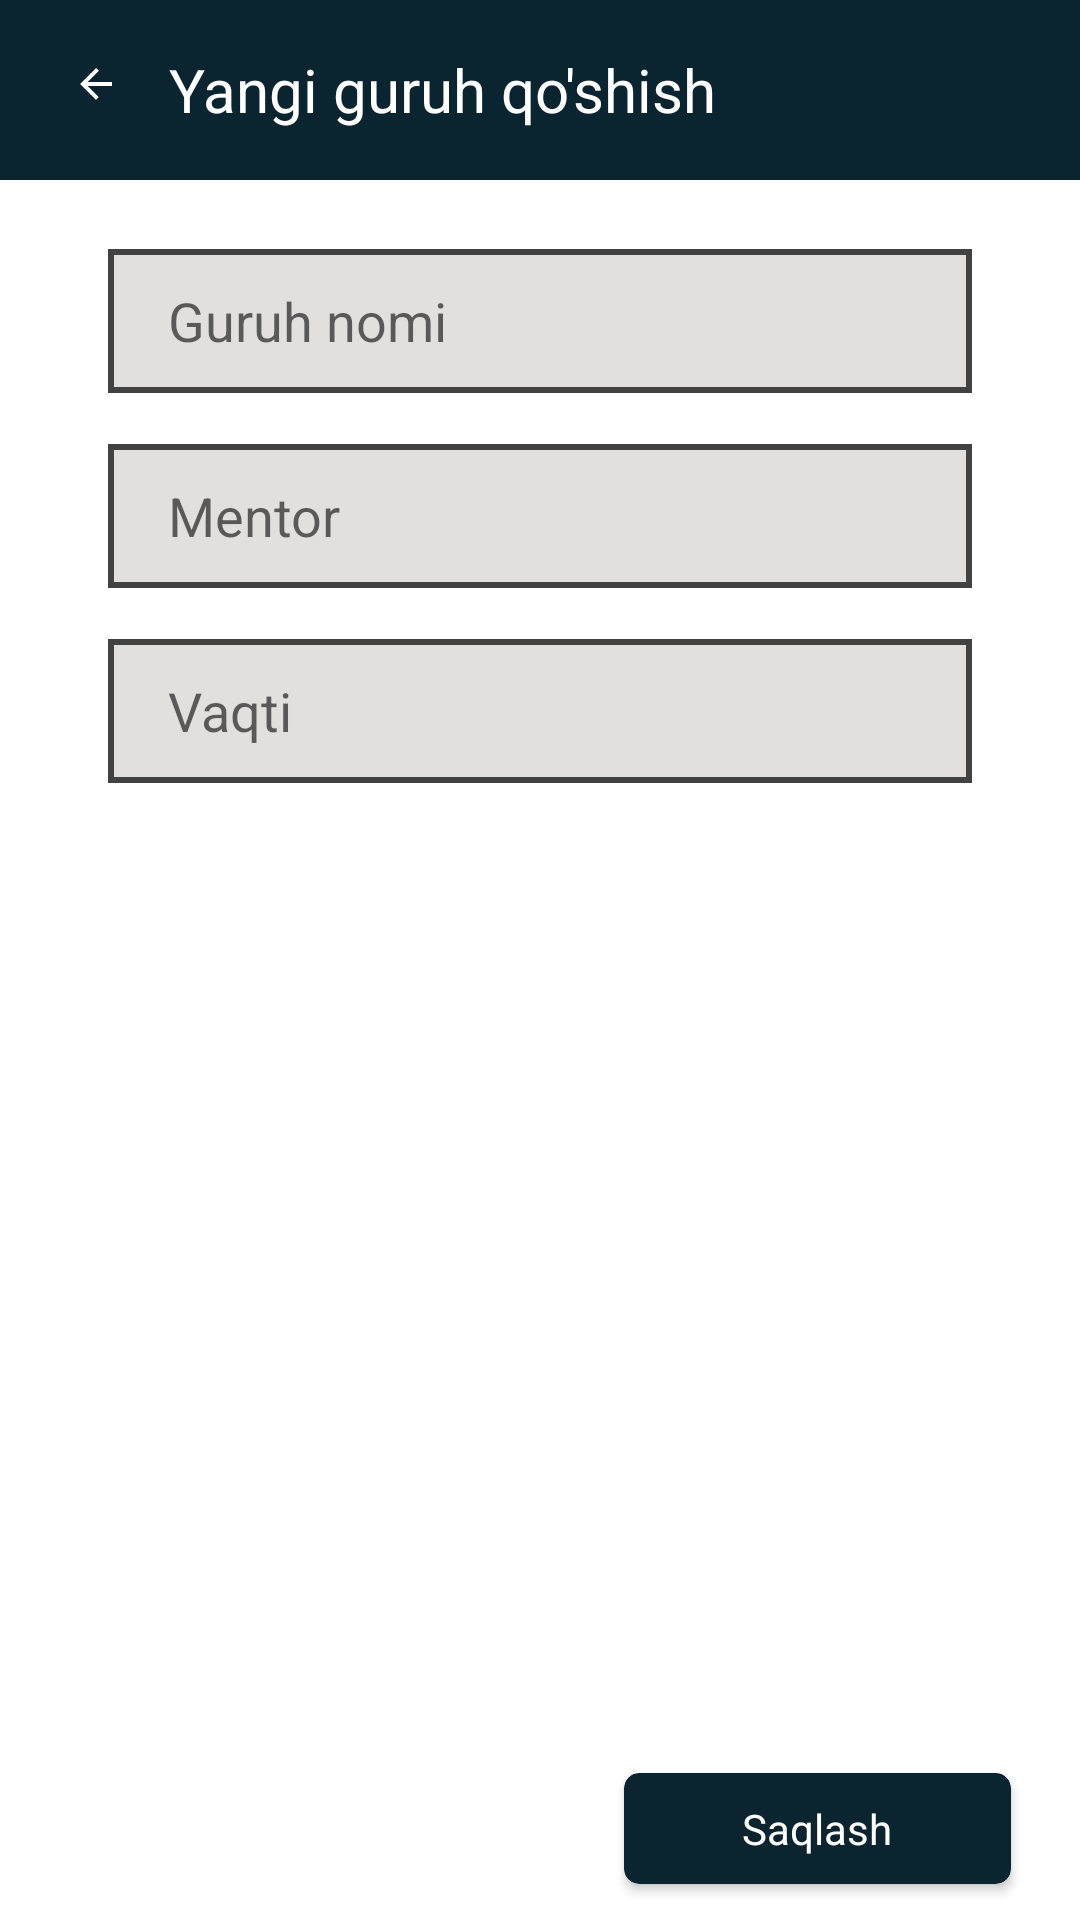

The Android layout XML behind this screen, and the referenced resources:
<!-- AndroidManifest.xml: application theme Theme.NewPDP -->
<!-- res/layout/fragment_add_group.xml -->
<?xml version="1.0" encoding="utf-8"?>
<androidx.constraintlayout.widget.ConstraintLayout xmlns:android="http://schemas.android.com/apk/res/android"
    xmlns:tools="http://schemas.android.com/tools"
    xmlns:app="http://schemas.android.com/apk/res-auto"
    android:layout_width="match_parent"
    android:layout_height="match_parent"
    tools:context=".fragments.AddGroupFragment">
    <androidx.appcompat.widget.Toolbar
        android:id="@+id/toolbar"
        layout_constraintTop_toTopOf="parent"
        android:layout_width="match_parent"
        android:layout_height="60dp"
        android:background="#0A252F">

        <androidx.constraintlayout.widget.ConstraintLayout
            android:layout_width="match_parent"
            android:layout_height="match_parent"
            android:orientation="horizontal">

            <ImageView
                android:id="@+id/add_mentor_toolbar_back_btn"
                android:layout_width="30dp"
                android:layout_height="20dp"
                android:layout_gravity="center"
                android:src="@drawable/ic_baseline_arrow_back_24"
                app:layout_constraintBottom_toBottomOf="parent"
                app:layout_constraintHorizontal_bias="0.01"
                app:layout_constraintLeft_toLeftOf="parent"
                app:layout_constraintRight_toRightOf="parent"
                app:layout_constraintTop_toTopOf="parent" />


            <TextView
                android:layout_width="wrap_content"
                android:layout_height="0dp"
                android:gravity="center_vertical"
                android:text="Yangi guruh qo'shish"
                android:textColor="@color/white"
                android:textSize="20sp"
                app:layout_constraintBottom_toBottomOf="parent"
                app:layout_constraintHorizontal_bias="0.25"
                app:layout_constraintLeft_toLeftOf="parent"
                app:layout_constraintRight_toRightOf="parent"
                app:layout_constraintTop_toTopOf="parent" />
        </androidx.constraintlayout.widget.ConstraintLayout>
    </androidx.appcompat.widget.Toolbar>

    <EditText
        android:id="@+id/group_name"
        android:layout_width="0dp"
        android:layout_height="0dp"
        android:background="@drawable/round"
        android:hint="Guruh nomi"
        android:paddingLeft="20dp"
        app:layout_constraintBottom_toBottomOf="parent"
        app:layout_constraintHeight_percent="0.075"
        app:layout_constraintLeft_toLeftOf="parent"
        app:layout_constraintRight_toRightOf="parent"
        app:layout_constraintTop_toTopOf="parent"
        app:layout_constraintVertical_bias="0.14"
        app:layout_constraintWidth_percent="0.8" />

    <EditText
        android:id="@+id/group_time"
        android:layout_width="0dp"
        android:layout_height="0dp"
        android:background="@drawable/round"
        android:hint="Vaqti"
        android:paddingLeft="20dp"
        app:layout_constraintBottom_toBottomOf="parent"
        app:layout_constraintHeight_percent="0.075"
        app:layout_constraintLeft_toLeftOf="parent"
        app:layout_constraintRight_toRightOf="parent"
        app:layout_constraintTop_toTopOf="parent"
        app:layout_constraintVertical_bias="0.36"
        app:layout_constraintWidth_percent="0.8" />

    <EditText
        android:id="@+id/guruh_mentor"
        android:layout_width="0dp"
        android:layout_height="0dp"
        android:background="@drawable/round"
        android:hint="Mentor"
        android:paddingLeft="20dp"
        android:paddingRight="15dp"
        app:layout_constraintBottom_toBottomOf="parent"
        app:layout_constraintHeight_percent="0.075"
        app:layout_constraintLeft_toLeftOf="parent"
        app:layout_constraintRight_toRightOf="parent"
        app:layout_constraintTop_toTopOf="parent"
        app:layout_constraintVertical_bias="0.25"
        app:layout_constraintWidth_percent="0.8" />

    <androidx.cardview.widget.CardView
        android:layout_width="129dp"
        android:layout_height="37dp"
        app:cardBackgroundColor="#0A252F"
        app:cardCornerRadius="5dp"
        app:layout_constraintBottom_toBottomOf="parent"
        app:layout_constraintHorizontal_bias="0.9"
        app:layout_constraintLeft_toLeftOf="parent"
        app:layout_constraintRight_toRightOf="parent"
        app:layout_constraintTop_toTopOf="parent"
        app:layout_constraintVertical_bias="0.98">

        <TextView
            android:id="@+id/add_btn"
            android:layout_width="match_parent"
            android:layout_height="match_parent"
            android:gravity="center"
            android:text="Saqlash"
            android:textColor="@color/white"
            android:textSize="14sp" />
    </androidx.cardview.widget.CardView>

</androidx.constraintlayout.widget.ConstraintLayout>
<!-- resources referenced by this layout -->
<resources>
  <!-- drawable ic_baseline_arrow_back_24 (drawable-v24) -->
  <vector xmlns:android="http://schemas.android.com/apk/res/android"
      android:width="30dp"
      android:height="30dp"
      android:tint="#FFFFFF"
      android:viewportWidth="30"
      android:viewportHeight="30">
      <path
          android:fillColor="@android:color/white"
          android:pathData="M20,11H7.83l5.59,-5.59L12,4l-8,8 8,8 1.41,-1.41L7.83,13H20v-2z" />
  </vector>
  <!-- drawable round (drawable-v24) -->
  <?xml version="1.0" encoding="utf-8"?>
  <shape xmlns:android="http://schemas.android.com/apk/res/android">
      <stroke
          android:width="2dp"
          android:color="#424242" />
      <solid android:color="#E2DFDF" />
  </shape>
  <style name="Theme.NewPDP" parent="Theme.MaterialComponents.DayNight.NoActionBar">
          
          <item name="colorPrimary">@color/purple_500</item>
          <item name="colorPrimaryVariant">@color/purple_700</item>
          <item name="colorOnPrimary">@color/white</item>
          
          <item name="colorSecondary">@color/teal_200</item>
          <item name="colorSecondaryVariant">@color/teal_700</item>
          <item name="colorOnSecondary">@color/black</item>
          
          <item name="android:statusBarColor" tools:targetApi="l">?attr/colorPrimaryVariant</item>
          
      </style>
  <!-- not gathered from this repository: default colours our renderer supplied (Android Studio template values) -->
  <color name="purple_500">#FF6200EE</color>
  <color name="purple_700">#FF3700B3</color>
  <color name="teal_200">#FF03DAC5</color>
  <color name="teal_700">#FF018786</color>
  <color name="black">#FF000000</color>
  <color name="white">#FFFFFFFF</color>
</resources>
